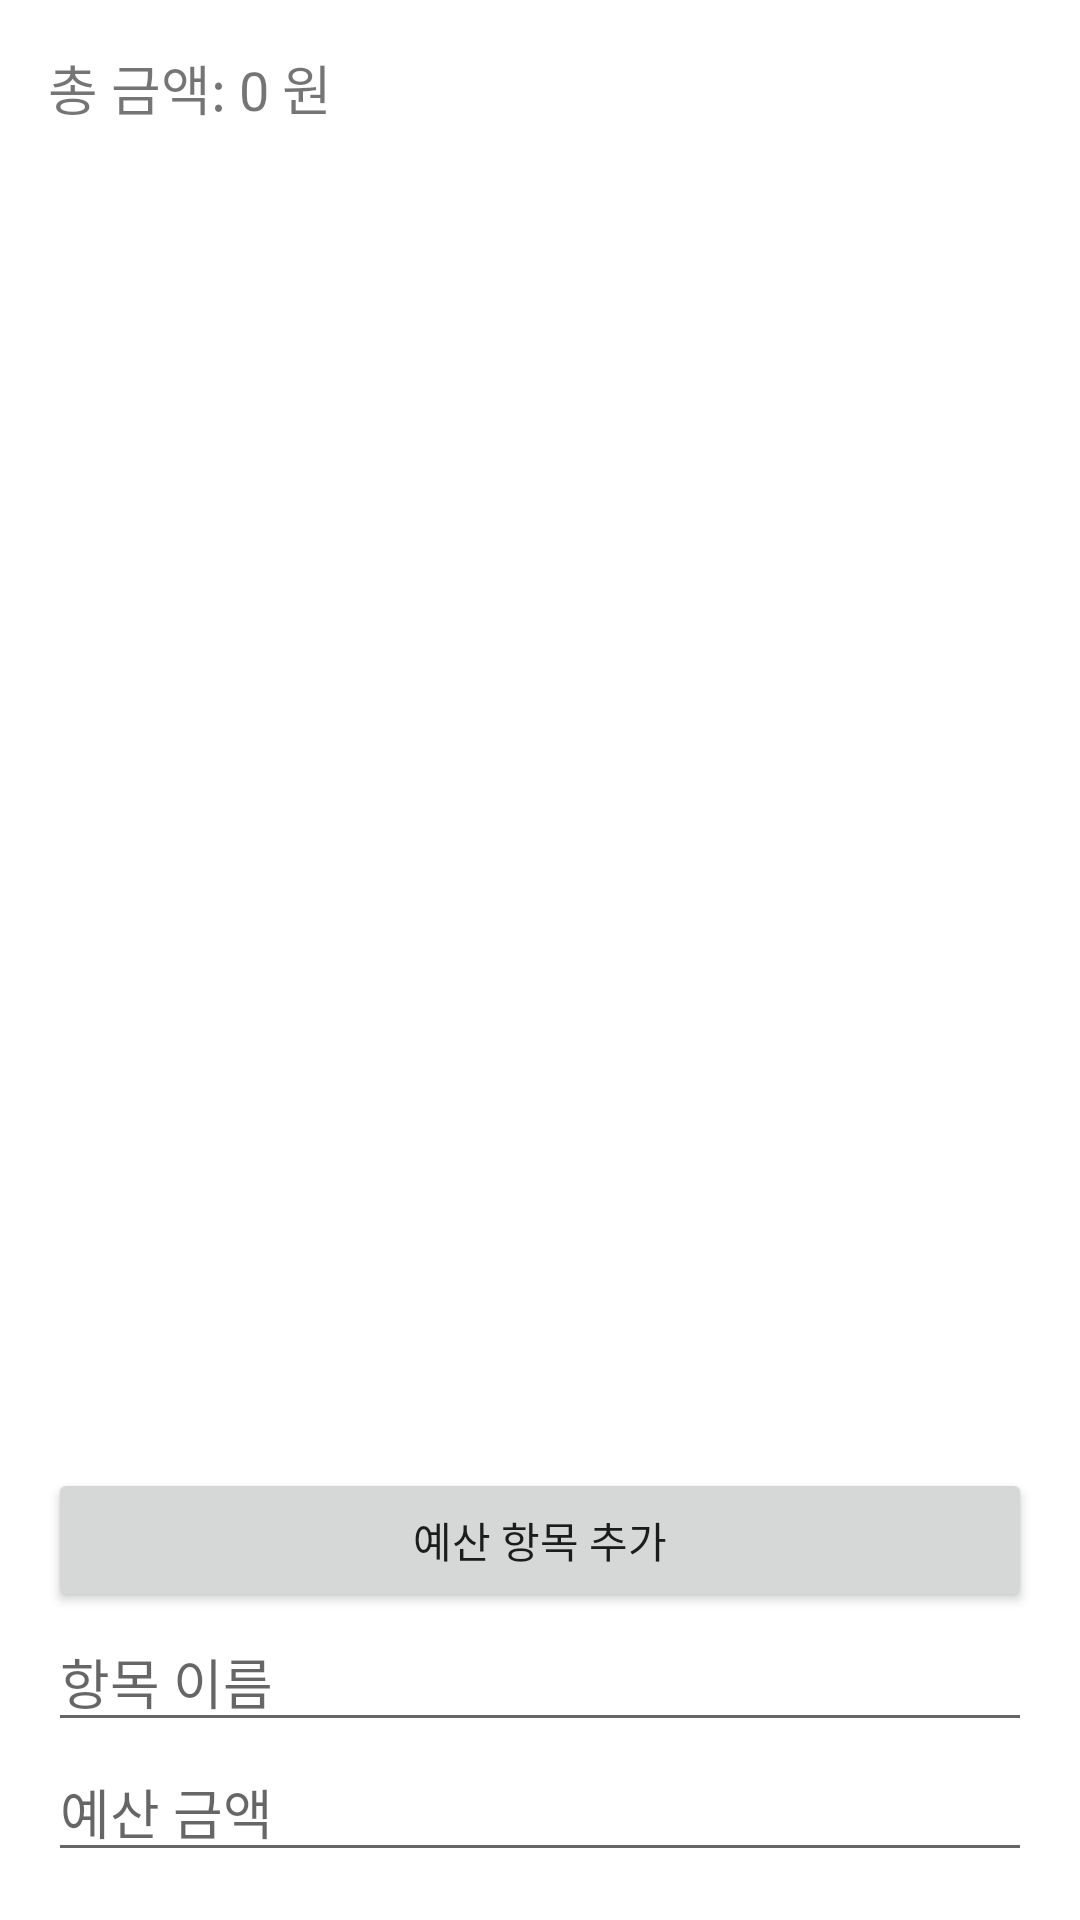

Reconstruct the res/layout file that produces this screen, plus the resources it refers to.
<!-- AndroidManifest.xml: application theme Theme.MyApplication -->
<!-- res/layout/fragment_budget.xml -->
<LinearLayout xmlns:android="http://schemas.android.com/apk/res/android"
    android:layout_width="match_parent"
    android:layout_height="match_parent"
    android:orientation="vertical"
    android:padding="16dp">


    
    <TextView
        android:id="@+id/totalAmountTextView"
        android:layout_width="wrap_content"
        android:layout_height="wrap_content"
        android:text="총 금액: 0 원"
        android:textSize="18sp"
        android:layout_marginBottom="16dp"/>

    
    <ListView
        android:id="@+id/budgetListView"
        android:layout_width="match_parent"
        android:layout_height="0dp"
        android:layout_weight="1"/>

    
    <Button
        android:id="@+id/addBudgetButton"
        android:layout_width="match_parent"
        android:layout_height="wrap_content"
        android:text="예산 항목 추가"/>

    
    <EditText
        android:id="@+id/editBudgetItemName"
        android:layout_width="match_parent"
        android:layout_height="wrap_content"
        android:hint="항목 이름"
        android:inputType="text"/>

    <EditText
        android:id="@+id/editBudgetItemAmount"
        android:layout_width="match_parent"
        android:layout_height="wrap_content"
        android:hint="예산 금액"
        android:inputType="numberDecimal"/>

    <Button
        android:id="@+id/saveBudgetItemButton"
        android:layout_width="match_parent"
        android:layout_height="wrap_content"
        android:text="저장"
        android:visibility="gone"/> 

    <Button
        android:id="@+id/deleteBudgetItemButton"
        android:layout_width="match_parent"
        android:layout_height="wrap_content"
        android:text="삭제"
        android:visibility="gone"/> 

</LinearLayout>
<!-- resources referenced by this layout -->
<resources>
  <style name="Theme.MyApplication" parent="Theme.MaterialComponents.DayNight.DarkActionBar">
          
          <item name="colorPrimary">@color/tool_bar</item>
          <item name="colorPrimaryVariant">@color/tool_bar</item>
          <item name="colorOnPrimary">@color/white</item>
          
          <item name="colorSecondary">@color/baby_blue</item>
          <item name="colorSecondaryVariant">@color/true_blue</item>
          <item name="colorOnSecondary">@color/black</item>
          
          <item name="android:statusBarColor">@color/tool_bar</item>
          
      </style>
  <color name="tool_bar">#B8E2F2</color>
  <color name="white">#FFFFFFFF</color>
  <color name="baby_blue">#89CFF0</color>
  <color name="true_blue">#0073CF</color>
  <color name="black">#FF000000</color>
</resources>
